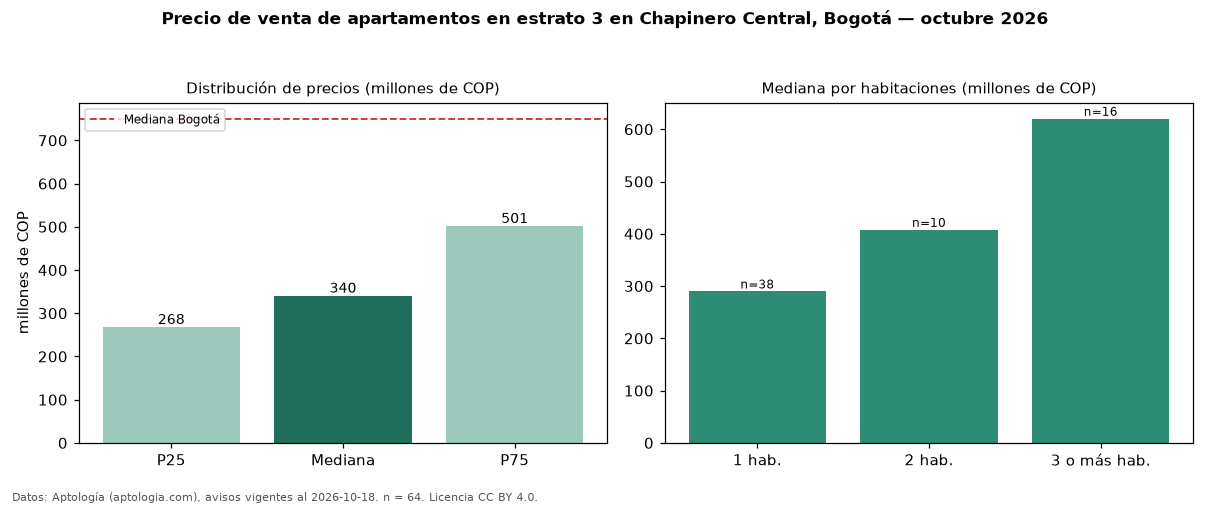

Data behind this chart, as committed beside it:
seccion, metrica, valor, moneda, n
filtro, estrato, 3, , 64
precio, p25, 267500000, COP, 64
precio, mediana, 340000000, COP, 64
precio, p75, 501250000, COP, 64
precio, minimo, 180000000, COP, 64
precio, maximo, 950000000, COP, 64
m2, mediana_precio_m2, 8389328, COP, 64
m2, area_mediana_m2, 43.7, m2, 64
admin, mediana_admin_mes, 316913, COP, 53
banos, mediana_banos, 2.0, , 
parqueadero, pct_con_parqueadero, 55.9, %, 59
estrato, estrato_mas_frecuente, 3, , 64
habitaciones, 1, 289650000, COP, 38
habitaciones, 2, 407500000, COP, 10
habitaciones, 3+, 620000000, COP, 16
ciudad, mediana_ciudad_referencia, 750000000, COP, 
ciudad, mediana_m2_ciudad, 7261905, COP, 
fuente, fecha_datos, 2026-10-18, , 
fuente, atribucion, https://www.aptologia.com/venta/bogota/c…, , 
fuente, licencia, CC BY 4.0, , 
